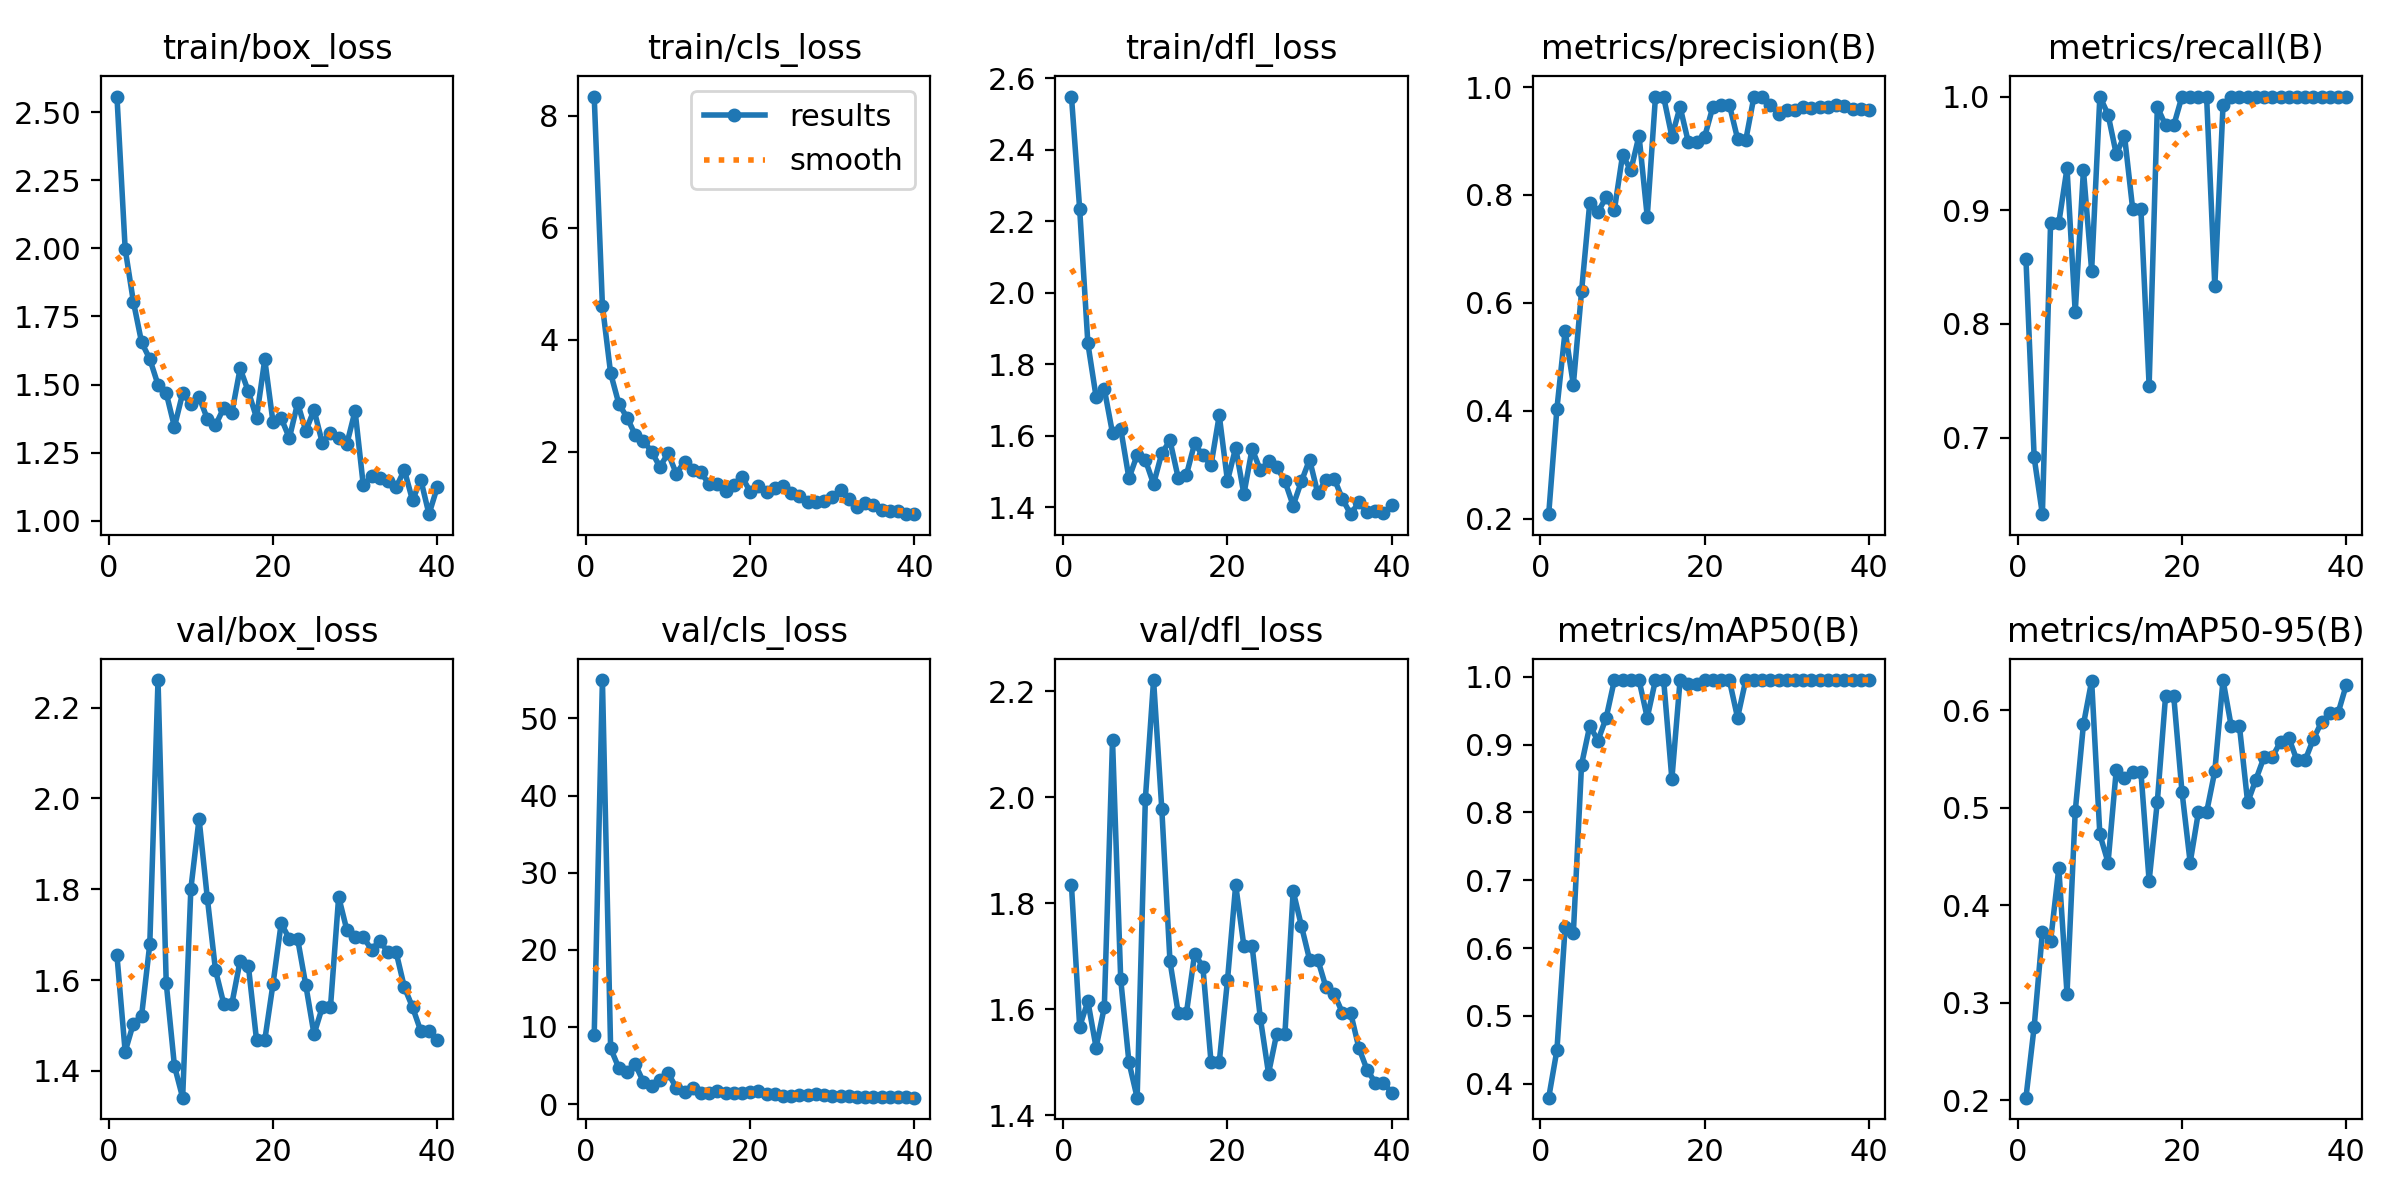

Source data for this figure (header and first rows):
epoch, time, train/box_loss, train/cls_loss, train/dfl_loss, metrics/precision(B), metrics/recall(B), metrics/mAP50(B), metrics/mAP50-95(B), val/box_loss, val/cls_loss, val/dfl_loss, lr/pg0, lr/pg1, lr/pg2
1, 9.641, 2.557, 8.339, 2.549, 0.2082, 0.8571, 0.3796, 0.2024, 1.654, 8.945, 1.833, 5e-05, 5e-05, 5e-05
2, 15, 1.998, 4.605, 2.234, 0.4039, 0.6825, 0.4497, 0.2752, 1.442, 54.99, 1.567, 0.0001073, 0.0001073, 0.0001073
3, 18.78, 1.804, 3.398, 1.858, 0.5478, 0.6327, 0.6306, 0.3719, 1.504, 7.227, 1.615, 0.0001616, 0.0001616, 0.0001616
4, 22.28, 1.655, 2.853, 1.709, 0.4483, 0.8889, 0.6218, 0.363, 1.521, 4.675, 1.527, 0.0002129, 0.0002129, 0.0002129
5, 25.81, 1.594, 2.608, 1.731, 0.6211, 0.8889, 0.8704, 0.4378, 1.68, 4.199, 1.603, 0.0002613, 0.0002613, 0.0002613
6, 29.37, 1.499, 2.297, 1.607, 0.7856, 0.9369, 0.9274, 0.3092, 2.261, 5.159, 2.107, 0.0003067, 0.0003067, 0.0003067
7, 32.84, 1.469, 2.193, 1.62, 0.7684, 0.8103, 0.9058, 0.496, 1.594, 2.847, 1.656, 0.0003491, 0.0003491, 0.0003491
8, 36.32, 1.345, 1.995, 1.481, 0.7959, 0.9352, 0.9394, 0.5852, 1.411, 2.328, 1.5, 0.0003886, 0.0003886, 0.0003886
9, 39.82, 1.468, 1.727, 1.546, 0.7723, 0.847, 0.995, 0.6299, 1.341, 3.106, 1.433, 0.0004251, 0.0004251, 0.0004251
10, 43.3, 1.428, 1.971, 1.532, 0.8743, 1, 0.995, 0.4724, 1.801, 3.981, 1.996, 0.0004586, 0.0004586, 0.0004586
11, 46.68, 1.454, 1.605, 1.465, 0.8455, 0.9841, 0.995, 0.4436, 1.955, 2.134, 2.221, 0.0004891, 0.0004891, 0.0004891
12, 50.01, 1.375, 1.823, 1.551, 0.9099, 0.9494, 0.995, 0.5387, 1.781, 1.568, 1.978, 0.0005167, 0.0005167, 0.0005167
13, 53.34, 1.35, 1.679, 1.587, 0.7597, 0.9656, 0.9394, 0.5303, 1.622, 2.074, 1.69, 0.0005413, 0.0005413, 0.0005413
14, 56.71, 1.414, 1.628, 1.482, 0.9814, 0.901, 0.995, 0.5367, 1.548, 1.489, 1.592, 0.0005629, 0.0005629, 0.0005629
15, 59.99, 1.397, 1.415, 1.49, 0.9814, 0.901, 0.995, 0.5367, 1.548, 1.489, 1.592, 0.0005816, 0.0005816, 0.0005816
16, 63.35, 1.559, 1.427, 1.579, 0.9083, 0.7457, 0.8492, 0.4248, 1.642, 1.636, 1.704, 0.0005973, 0.0005973, 0.0005973
17, 66.74, 1.475, 1.292, 1.545, 0.9632, 0.9909, 0.995, 0.5061, 1.632, 1.471, 1.68, 0.000604, 0.000604, 0.000604
18, 70.19, 1.378, 1.401, 1.518, 0.8981, 0.9747, 0.9892, 0.614, 1.467, 1.442, 1.5, 0.0005793, 0.0005793, 0.0005793
19, 73.68, 1.592, 1.546, 1.657, 0.8981, 0.9747, 0.9892, 0.614, 1.467, 1.442, 1.5, 0.0005545, 0.0005545, 0.0005545
20, 77.04, 1.363, 1.286, 1.474, 0.9082, 1, 0.995, 0.5164, 1.591, 1.522, 1.654, 0.0005297, 0.0005297, 0.0005297
21, 80.38, 1.376, 1.391, 1.566, 0.9638, 1, 0.995, 0.4436, 1.725, 1.686, 1.834, 0.000505, 0.000505, 0.000505
22, 83.8, 1.304, 1.279, 1.436, 0.9674, 1, 0.995, 0.4952, 1.691, 1.284, 1.719, 0.0004802, 0.0004802, 0.0004802
23, 87.13, 1.432, 1.35, 1.563, 0.9674, 1, 0.995, 0.4952, 1.691, 1.284, 1.719, 0.0004555, 0.0004555, 0.0004555
24, 90.57, 1.329, 1.392, 1.504, 0.9042, 0.8333, 0.9394, 0.5373, 1.589, 1.089, 1.583, 0.0004307, 0.0004307, 0.0004307
25, 93.96, 1.407, 1.264, 1.529, 0.9016, 0.9923, 0.995, 0.6308, 1.481, 1.054, 1.478, 0.000406, 0.000406, 0.000406
26, 97.51, 1.287, 1.215, 1.513, 0.9824, 1, 0.995, 0.5833, 1.54, 1.127, 1.554, 0.0003813, 0.0003813, 0.0003813
27, 100.9, 1.322, 1.098, 1.472, 0.9824, 1, 0.995, 0.5833, 1.54, 1.127, 1.554, 0.0003565, 0.0003565, 0.0003565
28, 104.3, 1.305, 1.091, 1.405, 0.9665, 1, 0.995, 0.5052, 1.783, 1.265, 1.822, 0.0003318, 0.0003318, 0.0003318
29, 107.7, 1.282, 1.109, 1.472, 0.9503, 1, 0.995, 0.5286, 1.71, 1.155, 1.757, 0.000307, 0.000307, 0.000307
30, 111.1, 1.403, 1.195, 1.533, 0.9573, 1, 0.995, 0.5519, 1.695, 1.101, 1.693, 0.0002823, 0.0002823, 0.0002823
31, 162.2, 1.13, 1.306, 1.439, 0.9573, 1, 0.995, 0.5519, 1.695, 1.101, 1.693, 0.0002575, 0.0002575, 0.0002575
32, 165.7, 1.163, 1.152, 1.477, 0.9634, 1, 0.995, 0.5674, 1.667, 1.031, 1.641, 0.0002327, 0.0002327, 0.0002327
33, 169.1, 1.155, 1.016, 1.48, 0.9608, 1, 0.995, 0.5717, 1.687, 0.8996, 1.629, 0.000208, 0.000208, 0.000208
34, 172.5, 1.145, 1.073, 1.423, 0.9628, 1, 0.995, 0.5486, 1.661, 0.8641, 1.593, 0.0001833, 0.0001833, 0.0001833
35, 175.8, 1.122, 1.038, 1.38, 0.9628, 1, 0.995, 0.5486, 1.661, 0.8641, 1.593, 0.0001585, 0.0001585, 0.0001585
36, 179.1, 1.186, 0.9594, 1.414, 0.9661, 1, 0.995, 0.5702, 1.584, 0.8715, 1.527, 0.0001337, 0.0001337, 0.0001337
37, 182.4, 1.074, 0.9319, 1.387, 0.965, 1, 0.995, 0.5876, 1.54, 0.8521, 1.485, 0.000109, 0.000109, 0.000109
38, 185.8, 1.151, 0.9397, 1.39, 0.96, 1, 0.995, 0.5966, 1.488, 0.8594, 1.461, 8.425e-05, 8.425e-05, 8.425e-05
39, 189.1, 1.024, 0.8911, 1.384, 0.96, 1, 0.995, 0.5966, 1.488, 0.8594, 1.461, 5.95e-05, 5.95e-05, 5.95e-05
40, 192.4, 1.122, 0.8821, 1.406, 0.9579, 1, 0.995, 0.6255, 1.468, 0.8286, 1.442, 3.475e-05, 3.475e-05, 3.475e-05
